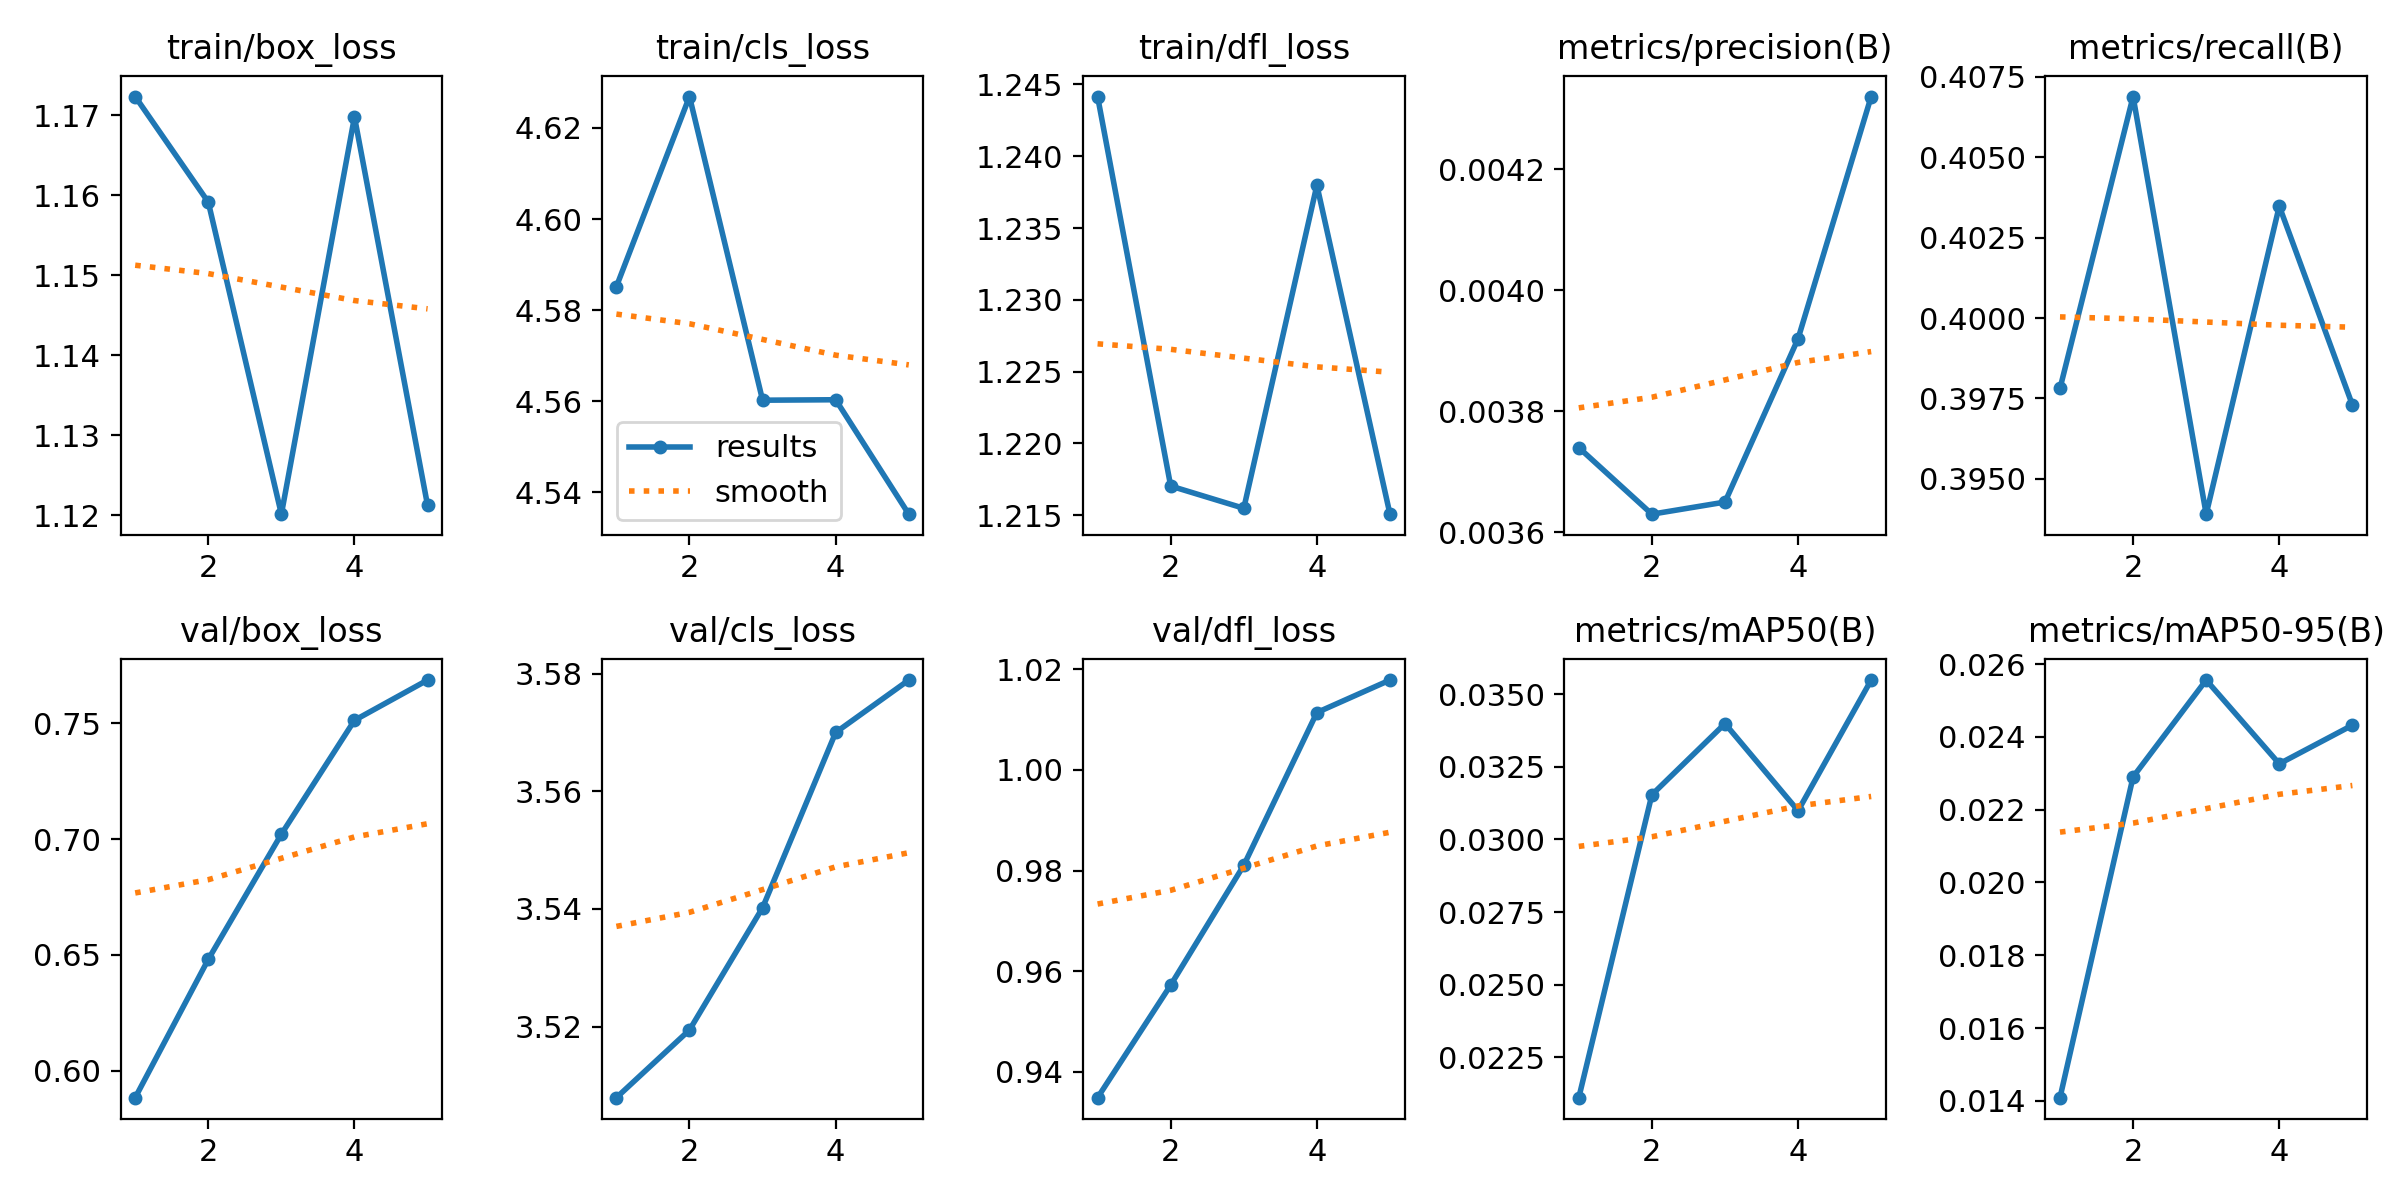

Values plotted in this chart, from the file beside it:
epoch, time, train/box_loss, train/cls_loss, train/dfl_loss, metrics/precision(B), metrics/recall(B), metrics/mAP50(B), metrics/mAP50-95(B), val/box_loss, val/cls_loss, val/dfl_loss, lr/pg0, lr/pg1, lr/pg2
1, 3.431, 1.172, 4.585, 1.244, 0.00374, 0.3978, 0.02111, 0.01409, 0.5884, 3.508, 0.9349, 0.076, 2.83578e-06, 2.83578e-06
2, 5.699, 1.159, 4.627, 1.217, 0.00363, 0.4069, 0.03154, 0.0229, 0.6481, 3.519, 0.9572, 0.051, 4.64335e-06, 4.64335e-06
3, 7.898, 1.12, 4.56, 1.215, 0.00365, 0.3939, 0.03399, 0.02556, 0.7021, 3.54, 0.981, 0.02601, 5.28117e-06, 5.28117e-06
4, 10.09, 1.17, 4.56, 1.238, 0.00392, 0.4035, 0.03099, 0.02326, 0.7512, 3.57, 1.011, 0.001005, 4.74922e-06, 4.74922e-06
5, 12.2, 1.121, 4.535, 1.215, 0.00432, 0.3973, 0.03549, 0.02432, 0.7686, 3.579, 1.018, 2.45767e-06, 2.45767e-06, 2.45767e-06
